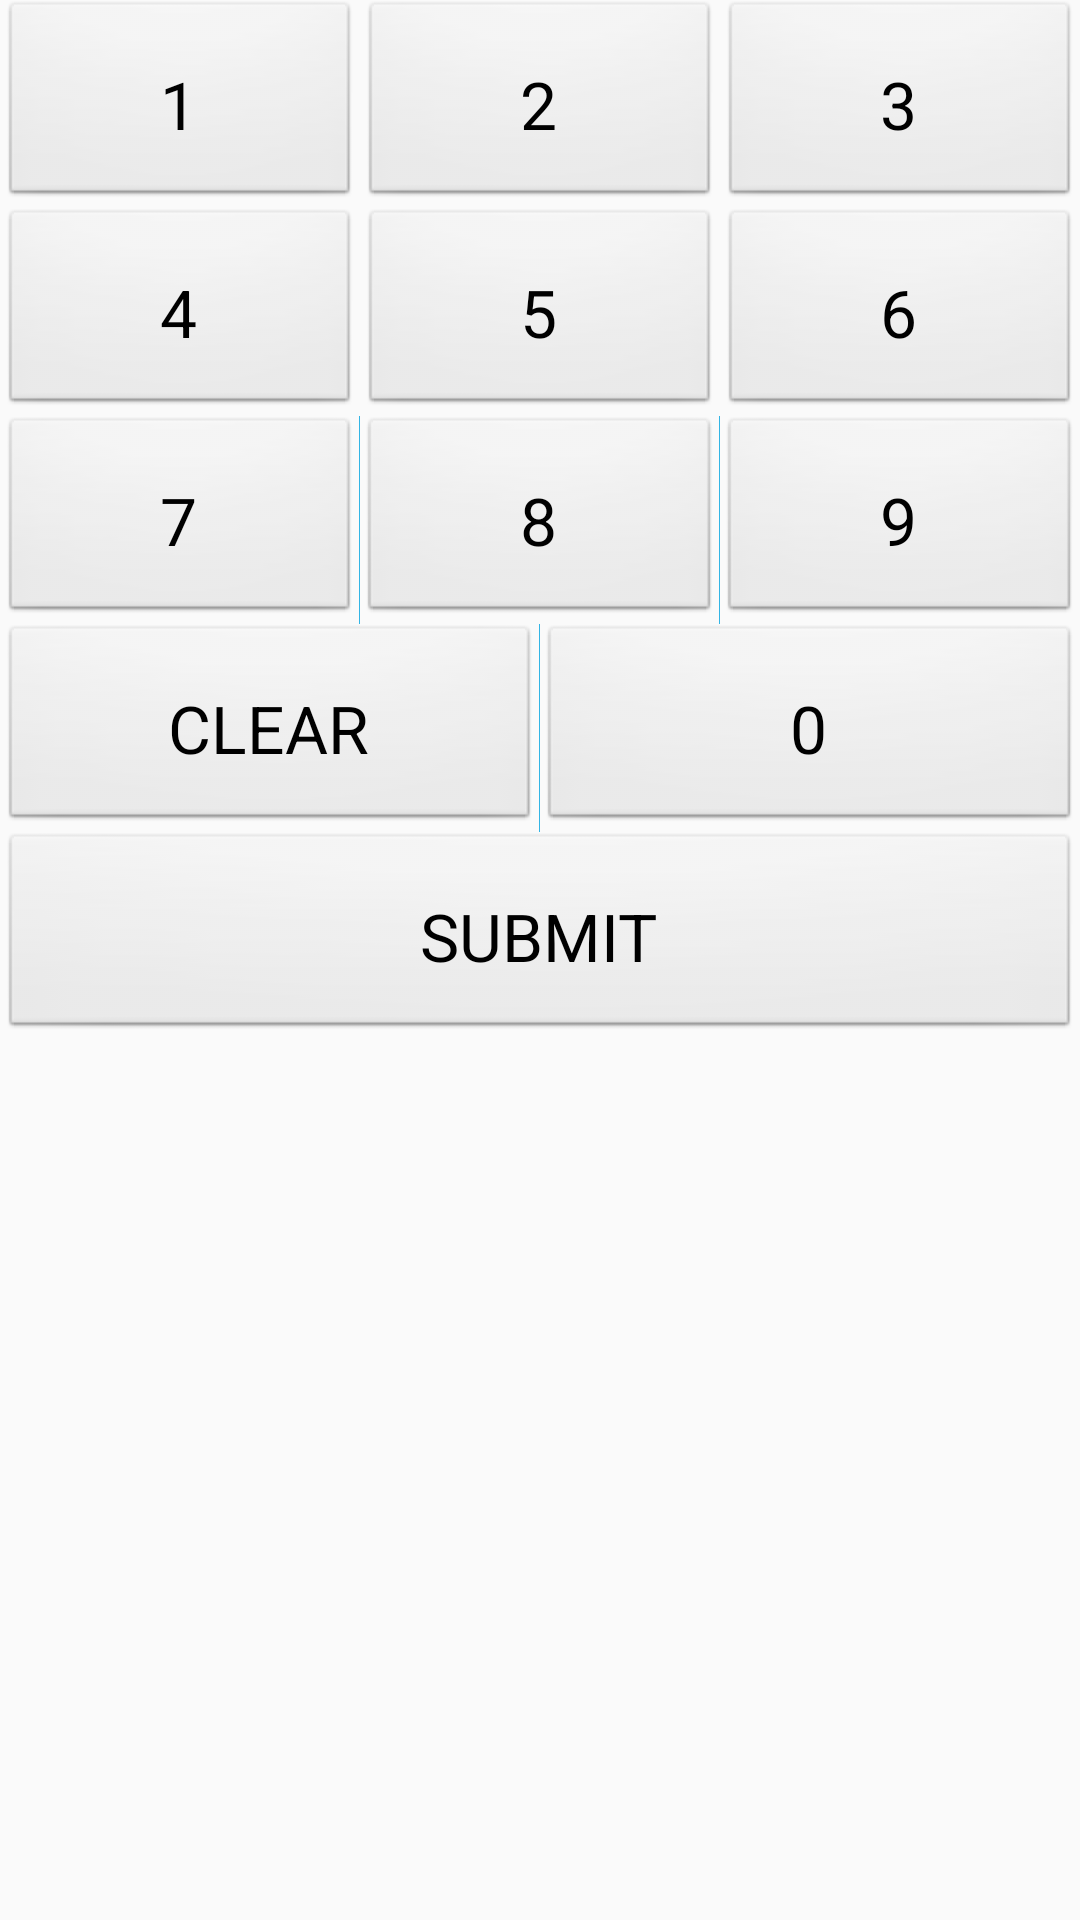

Layout XML and referenced resources for this Android screen:
<!-- AndroidManifest.xml: application theme Theme.AppCompat -->
<!-- res/layout/keypad.xml -->
<?xml version="1.0" encoding="utf-8"?>
<LinearLayout xmlns:android="http://schemas.android.com/apk/res/android"
    android:orientation="vertical" android:layout_width="match_parent"
    android:layout_height="match_parent">

    <TableLayout xmlns:android="http://schemas.android.com/apk/res/android"
        android:id="@+id/table"
        android:layout_width="match_parent"
        android:layout_height="wrap_content"
        android:orientation="vertical"
        >

        <TableRow
            android:layout_width="fill_parent"
            android:layout_height="wrap_content"
            android:divider="@android:color/holo_blue_light"
            android:gravity="center"
            >
            <Button
                android:id="@+id/one"
                style="@style/key"
                android:text="@string/number_one"/>

            <Button
                android:id="@+id/two"
                style="@style/key"
                android:text="@string/number_two"/>

            <Button
                android:id="@+id/three"
                style="@style/key"
                android:text="@string/number_three"/>
        </TableRow>

        <TableRow
            android:layout_width="fill_parent"
            android:layout_height="wrap_content"
            android:divider="@android:color/holo_blue_light"
            android:gravity="center">

            <Button
                android:id="@+id/four"
                style="@style/key"
                android:text="@string/number_four"/>

            <Button
                android:id="@+id/five"
                style="@style/key"
                android:text="@string/number_five"/>

            <Button
                android:id="@+id/six"
                style="@style/key"
                android:text="@string/number_six"/>
        </TableRow>

        <TableRow
            android:layout_width="fill_parent"
            android:layout_height="wrap_content"
            android:divider="@android:color/holo_blue_light"
            android:gravity="center"
            android:showDividers="middle" >

            <Button
                android:id="@+id/seven"
                style="@style/key"
                android:text="@string/number_seven"/>

            <Button
                android:id="@+id/eight"
                style="@style/key"
                android:text="@string/number_eight"
                android:layout_height="match_parent" />

            <Button
                android:id="@+id/nine"
                style="@style/key"
                android:text="@string/number_nine"/>
        </TableRow>

        <TableRow
            android:layout_width="fill_parent"
            android:layout_height="wrap_content"
            android:divider="@android:color/holo_blue_light"
            android:gravity="center"
            android:showDividers="middle" >
            <Button
                android:id="@+id/clear"
                style="@style/key"
                android:text="@string/clear"/>
            <Button
                android:id="@+id/zero"
                style="@style/key"
                android:text="@string/number_zero"/>

        </TableRow>
        <Button
            android:layout_width="match_parent"
            android:layout_height="wrap_content"
            style="@style/key"
            android:text="@string/enter"
            android:id="@+id/enter"/>
    </TableLayout>
</LinearLayout>
<!-- resources referenced by this layout -->
<resources>
  <string name="clear">CLEAR</string>
  <string name="enter">SUBMIT</string>
  <string name="number_eight">8</string>
  <string name="number_five">5</string>
  <string name="number_four">4</string>
  <string name="number_nine">9</string>
  <string name="number_one">1</string>
  <string name="number_seven">7</string>
  <string name="number_six">6</string>
  <string name="number_three">3</string>
  <string name="number_two">2</string>
  <string name="number_zero">0</string>
  <style name="key" parent="android:style/Widget.Button">
          <item name="android:layout_width">0dp</item>
          <item name="android:layout_height">wrap_content</item>
          <item name="android:layout_weight">1</item>
          <item name="android:paddingTop">20dp</item>
          <item name="android:paddingBottom">20dp</item>
          <item name="android:clickable">true</item>
          <item name="android:gravity">center</item>
          <item name="android:scaleType">centerInside</item>
          <item name="android:textAppearance">?android:attr/textAppearanceLarge</item>
  
      </style>
  <style name="Theme.AppCompat" parent="Theme.AppCompat.Light.DarkActionBar">
          
          <item name="colorPrimary">@color/colorPrimary</item>
          <item name="colorPrimaryDark">@color/colorPrimaryDark</item>
          <item name="colorAccent">@color/colorAccent</item>
          <item name="android:buttonStyle">@style/key</item>
      </style>
  <color name="colorPrimary">#3F51B5</color>
  <color name="colorPrimaryDark">#303F9F</color>
  <color name="colorAccent">#FF4081</color>
</resources>
